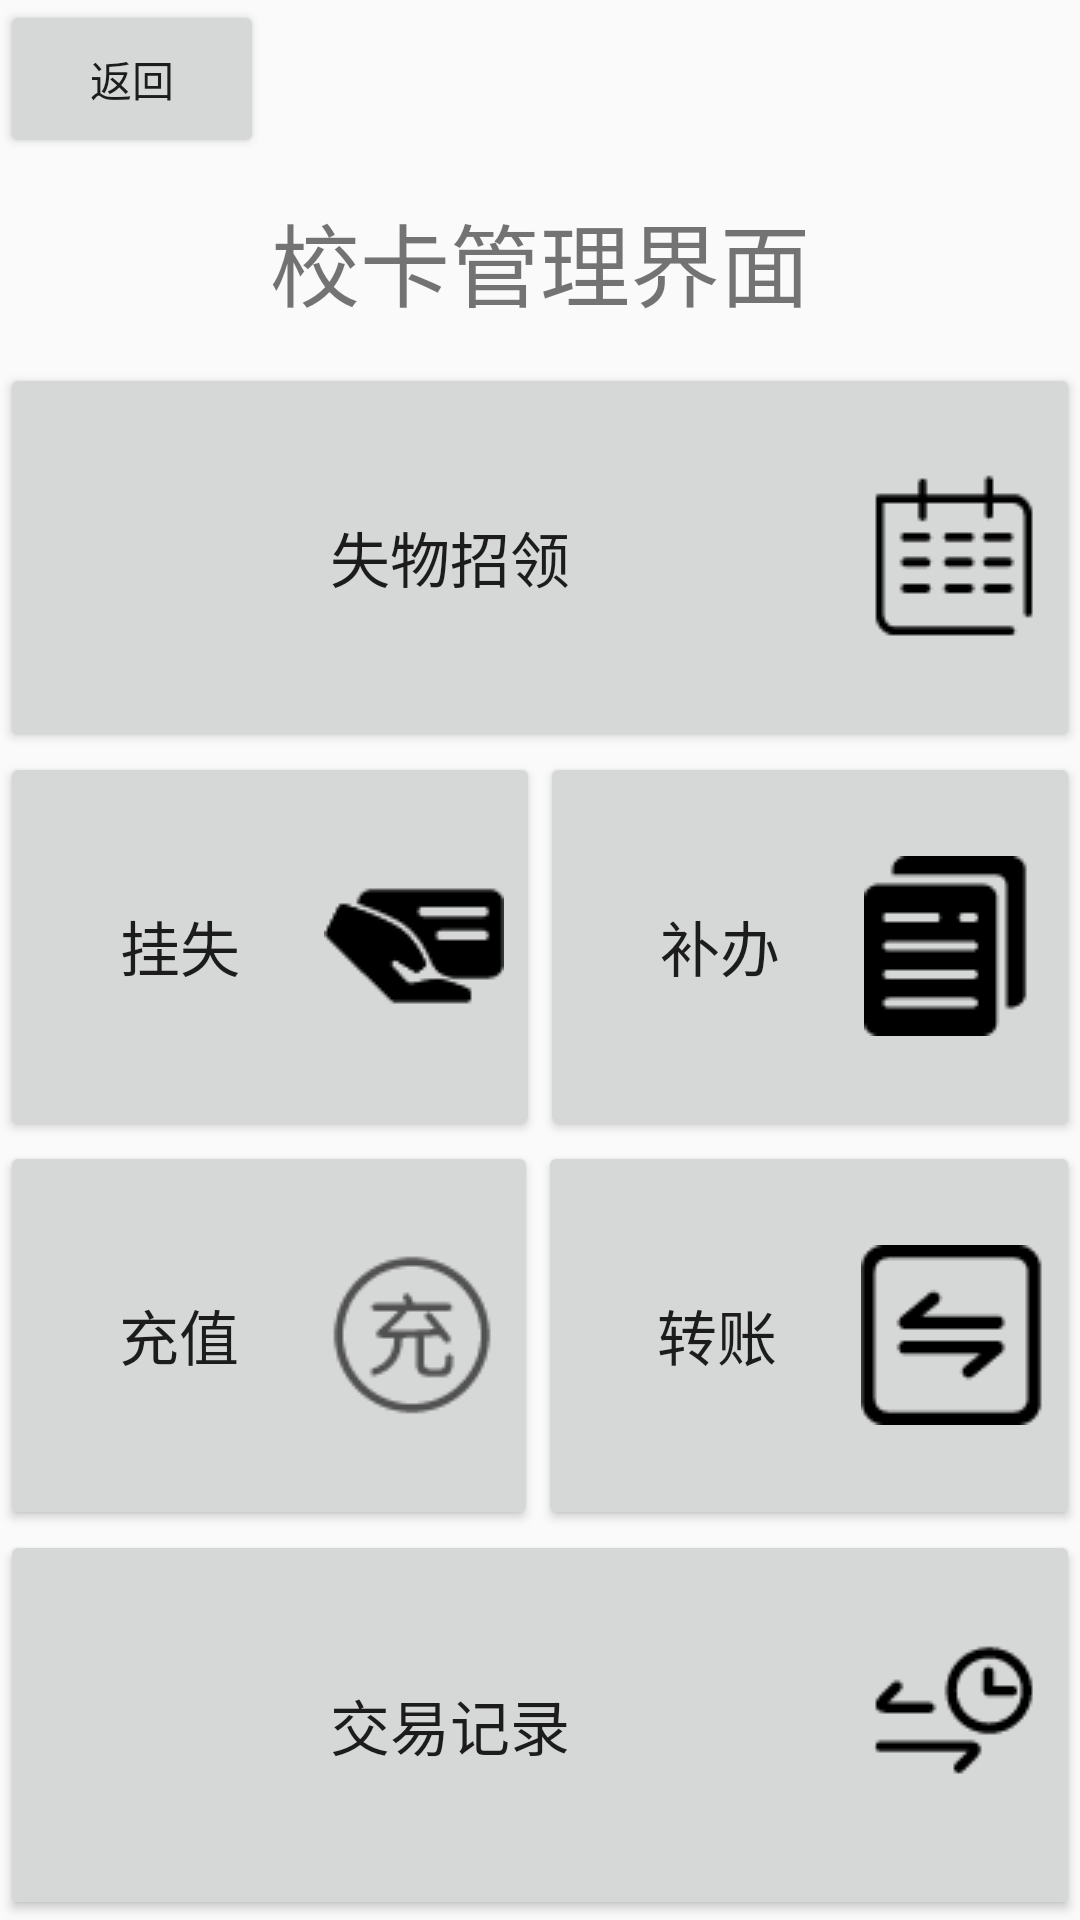

Android layout source for this screen:
<!-- AndroidManifest.xml: application theme AppTheme -->
<!-- res/layout/activity_card.xml -->
<?xml version="1.0" encoding="utf-8"?>
<LinearLayout xmlns:android="http://schemas.android.com/apk/res/android"
    xmlns:app="http://schemas.android.com/apk/res-auto"
    xmlns:tools="http://schemas.android.com/tools"
    android:layout_width="match_parent"
    android:layout_height="match_parent"
    tools:context=".CardActivity"
    android:orientation="vertical">

    <Button
        android:layout_width="wrap_content"
        android:layout_height="wrap_content"
        android:text="返回"
        android:id="@+id/backFromCard"
        android:layout_weight="0.1"/>

    <TextView
        android:layout_width="match_parent"
        android:layout_height="wrap_content"
        android:text="校卡管理界面"
        android:layout_weight="0.5"
        android:textSize="30dp"
        android:gravity="center"/>

    <Button
        android:layout_width="match_parent"
        android:layout_height="wrap_content"
        android:text="失物招领"
        android:id="@+id/lost_found"
        android:layout_weight="1"
        android:textSize="20dp"
        android:drawableRight="@drawable/lost_found"/>

    <LinearLayout
        android:layout_width="match_parent"
        android:layout_height="wrap_content"
        android:orientation="horizontal"
        android:layout_weight="1">
        <Button
            android:layout_width="wrap_content"
            android:layout_height="match_parent"
            android:text="挂失"
            android:id="@+id/report_loss"
            android:layout_weight="1"
            android:textSize="20dp"
            android:drawableRight="@drawable/report_loss_icon"/>
        <Button
            android:layout_width="wrap_content"
            android:layout_height="match_parent"
            android:text="补办"
            android:id="@+id/reissue"
            android:layout_weight="1"
            android:textSize="20dp"
            android:drawableRight="@drawable/reissue_icon"/>
    </LinearLayout>

    <LinearLayout
        android:layout_width="match_parent"
        android:layout_height="wrap_content"
        android:orientation="horizontal"
        android:layout_weight="1">
        <Button
            android:layout_width="wrap_content"
            android:layout_height="match_parent"
            android:text="充值"
            android:id="@+id/recharge"
            android:layout_weight="1"
            android:textSize="20dp"
            android:drawableRight="@drawable/recharge_icon"/>
        <Button
            android:layout_width="wrap_content"
            android:layout_height="match_parent"
            android:text="转账"
            android:id="@+id/transfer"
            android:layout_weight="1"
            android:textSize="20dp"
            android:drawableRight="@drawable/transfer_icon"/>
    </LinearLayout>

    <Button
        android:layout_width="match_parent"
        android:layout_height="wrap_content"
        android:text="交易记录"
        android:id="@+id/transaction_record"
        android:layout_weight="1"
        android:textSize="20dp"
        android:drawableRight="@drawable/transcation_icon"/>
</LinearLayout>
<!-- resources referenced by this layout -->
<resources>
  <!-- drawable lost_found: png bitmap (drawable-v24, 827 bytes) -->
  <!-- drawable recharge_icon: png bitmap (drawable-v24, 1642 bytes) -->
  <!-- drawable reissue_icon: png bitmap (drawable-v24, 736 bytes) -->
  <!-- drawable report_loss_icon: png bitmap (drawable, 973 bytes) -->
  <!-- drawable transcation_icon: png bitmap (drawable, 1011 bytes) -->
  <!-- drawable transfer_icon: png bitmap (drawable, 810 bytes) -->
  <style name="AppTheme" parent="Theme.AppCompat.Light.DarkActionBar">
          
          <item name="colorPrimary">@color/colorPrimary</item>
          <item name="colorPrimaryDark">@color/colorPrimaryDark</item>
          <item name="colorAccent">@color/colorAccent</item>
      </style>
  <color name="colorPrimary">#fbcb9c</color>
  <color name="colorPrimaryDark">#00574B</color>
  <color name="colorAccent">#D81B60</color>
</resources>
